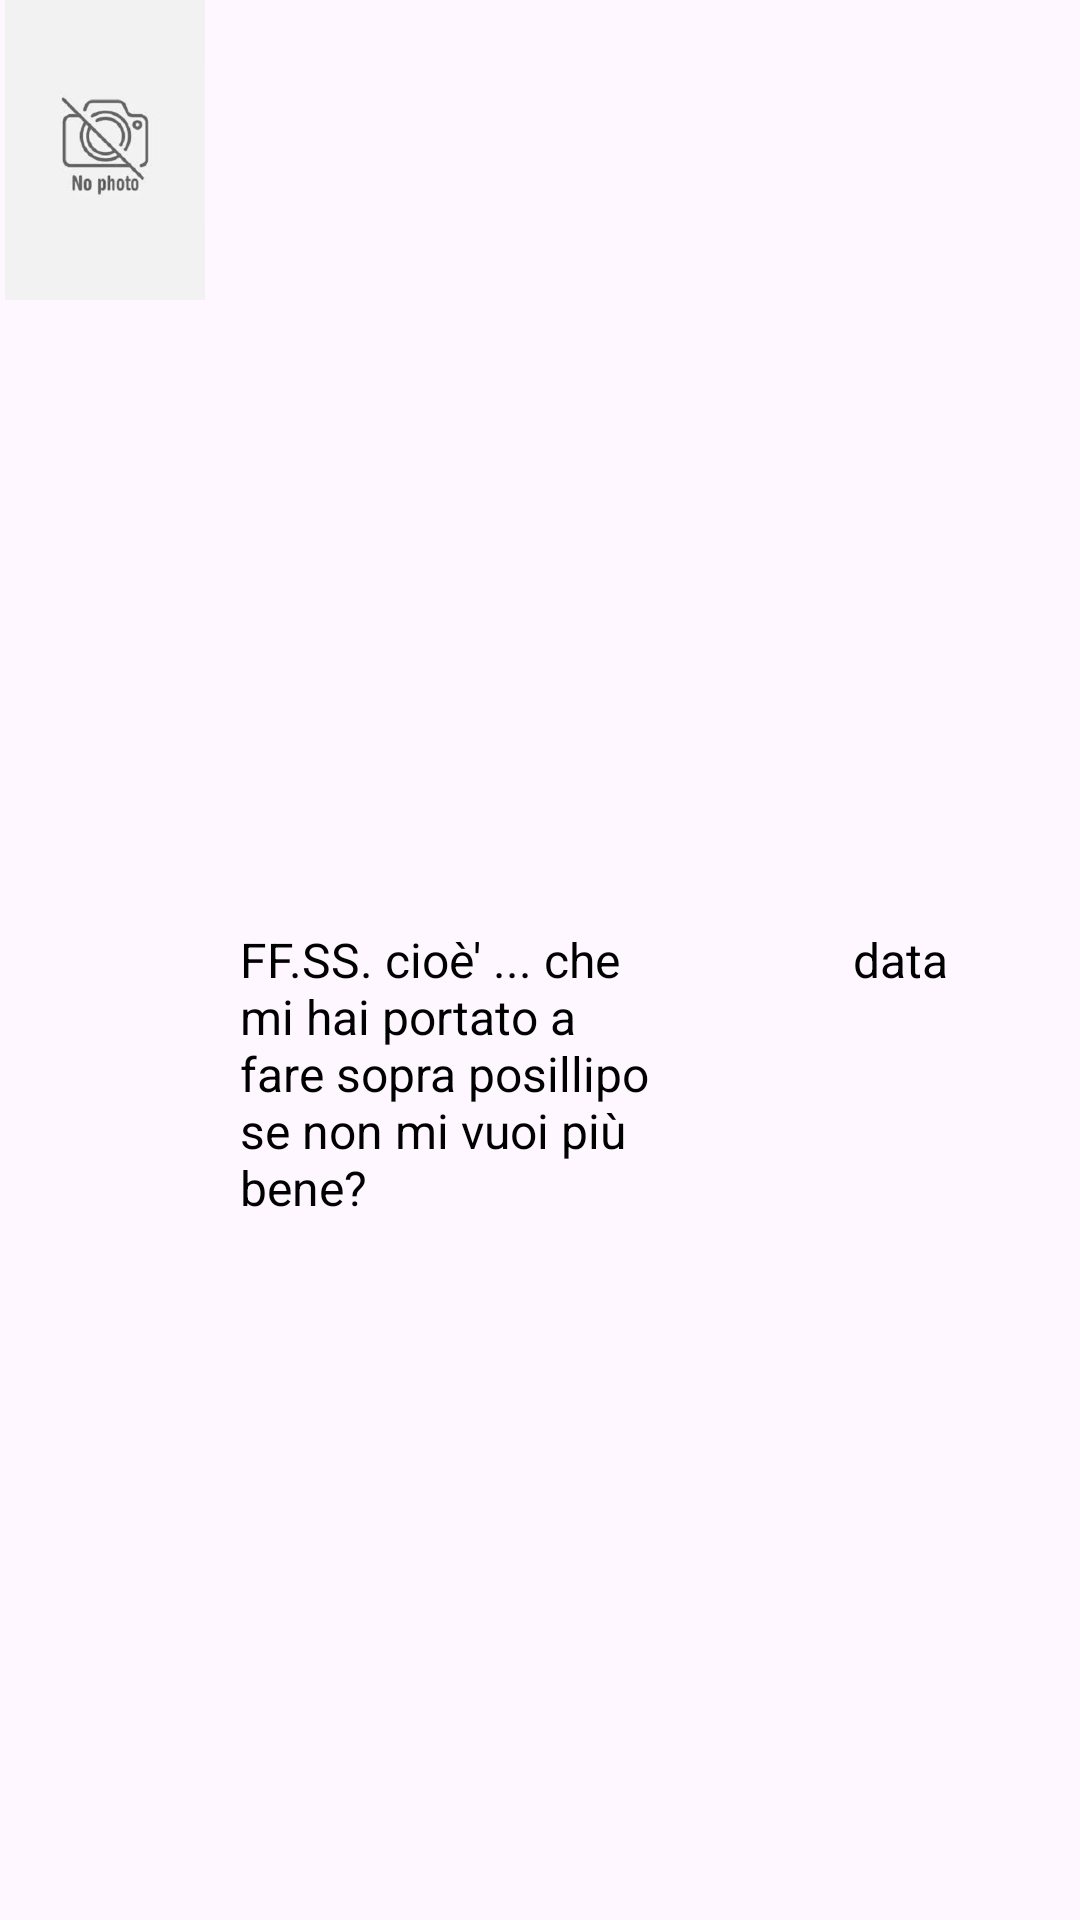

Here is an Android app screen rendered from its layout file. Give the layout XML and the strings, colors and styles it references.
<!-- AndroidManifest.xml: application theme Base.Theme.Test -->
<!-- res/layout/cronologia_item.xml -->
<?xml version="1.0" encoding="utf-8"?>
<LinearLayout xmlns:android="http://schemas.android.com/apk/res/android"
    android:id="@+id/posterAndInfo"
    android:layout_width="match_parent"
    android:layout_height="wrap_content"
    android:layout_marginVertical="5dp"
    android:orientation="horizontal">


    <ImageView
        android:id="@+id/poster"
        android:layout_width="70dp"
        android:layout_height="100dp"
        android:contentDescription="Poster Image"
        android:src="@drawable/missing_poster" />


    <TextView
        android:id="@+id/titoloFilm"
        style="@style/normalText"
        android:layout_width="160dp"
        android:layout_height="100dp"
        android:layout_marginStart="10dp"
        android:textAlignment="textStart"
        android:paddingEnd="10dp"
        android:text="FF.SS. cioè' ... che mi hai portato a fare sopra posillipo se non mi vuoi più bene?" />

    <TextView
        android:id="@+id/data"
        style="@style/normalText"
        android:layout_width="fill_parent"
        android:layout_height="match_parent"
        android:breakStrategy="simple"
        android:text="data"
        android:textAlignment="center" />
</LinearLayout>
<!-- resources referenced by this layout -->
<resources>
  <!-- drawable missing_poster: png bitmap (drawable, 22108 bytes) -->
  <style name="normalText">
          <item name="android:textColor">@color/normalText</item>
          <item name="android:layout_width">wrap_content</item>
          <item name="android:layout_height">match_parent</item>
          <item name="android:gravity">center</item>
          <item name="android:textAlignment">center</item>
          <item name="android:textSize">16sp</item>
      </style>
  <style name="Base.Theme.Test" parent="Theme.Material3.DayNight.NoActionBar" />
  <color name="normalText">#FF000000</color>
</resources>
